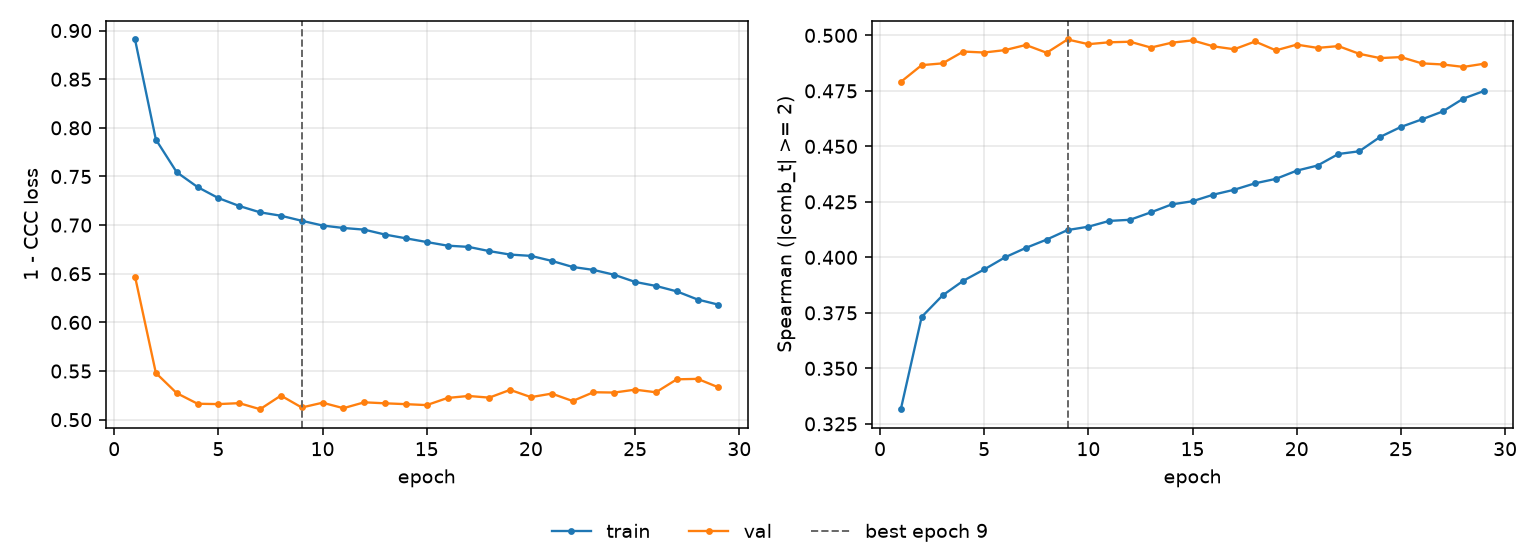

The file beside this chart, header and first rows:
epoch, tr_loss, vl_loss, tr_sp, vl_sp, is_best
1, 0.8908, 0.6471, 0.3316, 0.479, False
2, 0.788, 0.548, 0.3732, 0.4866, False
3, 0.7544, 0.5273, 0.3828, 0.4874, False
4, 0.7392, 0.5164, 0.3895, 0.4927, False
5, 0.7278, 0.516, 0.3946, 0.4923, False
6, 0.7197, 0.517, 0.4, 0.4934, False
7, 0.7131, 0.5108, 0.4043, 0.4957, False
8, 0.7097, 0.5248, 0.408, 0.4922, False
9, 0.7045, 0.5125, 0.4123, 0.4981, True
10, 0.6996, 0.5174, 0.4138, 0.496, False
11, 0.6971, 0.5118, 0.4164, 0.4969, False
12, 0.6954, 0.5179, 0.4169, 0.4971, False
13, 0.6903, 0.5168, 0.4203, 0.4945, False
14, 0.6864, 0.516, 0.4239, 0.4967, False
15, 0.6826, 0.515, 0.4253, 0.4977, False
16, 0.6789, 0.5223, 0.4282, 0.4951, False
17, 0.6776, 0.5244, 0.4305, 0.4937, False
18, 0.6733, 0.5227, 0.4334, 0.4972, False
19, 0.6697, 0.5307, 0.4354, 0.4933, False
20, 0.6684, 0.5232, 0.4391, 0.4958, False
21, 0.6632, 0.5268, 0.4414, 0.4944, False
22, 0.657, 0.5192, 0.4466, 0.4952, False
23, 0.654, 0.5282, 0.4478, 0.4917, False
24, 0.6489, 0.5279, 0.4542, 0.4898, False
25, 0.6416, 0.5309, 0.4588, 0.4902, False
26, 0.6375, 0.5282, 0.4621, 0.4874, False
27, 0.6319, 0.5415, 0.4657, 0.4869, False
28, 0.6235, 0.542, 0.4715, 0.4858, False
29, 0.6182, 0.5332, 0.475, 0.4873, False
